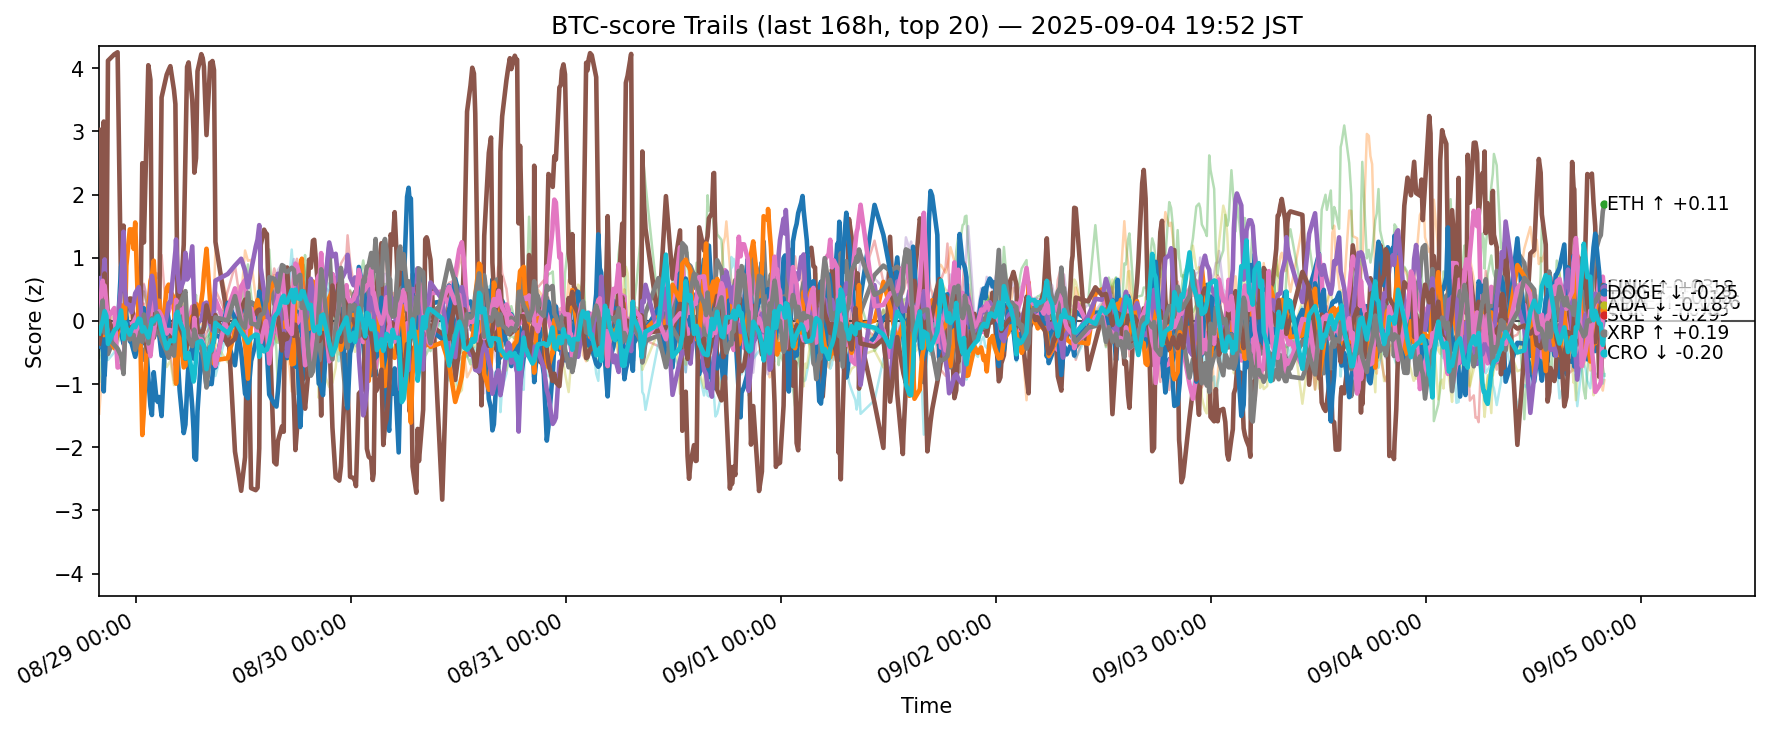

Source data for this figure (header and first rows):
ts, side, symbol, score
2025-08-28 10:52:36.900313+00:00, btc, ADA, -0.4003
2025-08-28 10:52:36.900313+00:00, btc, AVAX, -1.469
2025-08-28 10:52:36.900313+00:00, btc, BCH, -0.9597
2025-08-28 10:52:36.900313+00:00, btc, BNB, 0.4942
2025-08-28 10:52:36.900313+00:00, btc, BTC, -0.4302
2025-08-28 10:52:36.900313+00:00, btc, CRO, 3.025
2025-08-28 10:52:36.900313+00:00, btc, DOGE, 0.001682
2025-08-28 10:52:36.900313+00:00, btc, ETH, 0.2795
2025-08-28 10:52:36.900313+00:00, btc, HBAR, -0.2783
2025-08-28 10:52:36.900313+00:00, btc, HYPE, 0.2975
2025-08-28 10:52:36.900313+00:00, btc, LINK, -0.05272
2025-08-28 10:52:36.900313+00:00, btc, LTC, -0.5883
2025-08-28 10:52:36.900313+00:00, btc, SHIB, 0.1341
2025-08-28 10:52:36.900313+00:00, btc, SOL, 0.6759
2025-08-28 10:52:36.900313+00:00, btc, SUI, -0.3549
2025-08-28 10:52:36.900313+00:00, btc, TON, 0.1506
2025-08-28 10:52:36.900313+00:00, btc, TRX, -0.00884
2025-08-28 10:52:36.900313+00:00, btc, UNI, -0.03987
2025-08-28 10:52:36.900313+00:00, btc, XLM, -0.333
2025-08-28 10:52:36.900313+00:00, btc, XRP, -0.1964
2025-08-28 11:15:23.217479+00:00, btc, ADA, -0.4253
2025-08-28 11:15:23.217479+00:00, btc, AVAX, -0.6797
2025-08-28 11:15:23.217479+00:00, btc, BCH, -0.4317
2025-08-28 11:15:23.217479+00:00, btc, BNB, 0.52
2025-08-28 11:15:23.217479+00:00, btc, BTC, -0.1126
2025-08-28 11:15:23.217479+00:00, btc, CRO, 0.5032
2025-08-28 11:15:23.217479+00:00, btc, DOGE, -0.07931
2025-08-28 11:15:23.217479+00:00, btc, DOT, 0.3062
2025-08-28 11:15:23.217479+00:00, btc, ETH, -0.4083
2025-08-28 11:15:23.217479+00:00, btc, HBAR, -0.3125
2025-08-28 11:15:23.217479+00:00, btc, HYPE, 0.1191
2025-08-28 11:15:23.217479+00:00, btc, LINK, 0.03006
2025-08-28 11:15:23.217479+00:00, btc, LTC, -0.2889
2025-08-28 11:15:23.217479+00:00, btc, SHIB, -0.1209
2025-08-28 11:15:23.217479+00:00, btc, SOL, 0.3139
2025-08-28 11:15:23.217479+00:00, btc, SUI, -0.05423
2025-08-28 11:15:23.217479+00:00, btc, TON, 0.6361
2025-08-28 11:15:23.217479+00:00, btc, TRX, 0.3209
2025-08-28 11:15:23.217479+00:00, btc, XLM, 0.1133
2025-08-28 11:15:23.217479+00:00, btc, XRP, -0.002451
2025-08-28 11:22:45.604789+00:00, btc, ADA, -0.5647
2025-08-28 11:22:45.604789+00:00, btc, AVAX, -0.8147
2025-08-28 11:22:45.604789+00:00, btc, BCH, -0.9018
2025-08-28 11:22:45.604789+00:00, btc, BNB, 0.2708
2025-08-28 11:22:45.604789+00:00, btc, BTC, -0.2508
2025-08-28 11:22:45.604789+00:00, btc, CRO, 3.157
2025-08-28 11:22:45.604789+00:00, btc, DOGE, -0.3
2025-08-28 11:22:45.604789+00:00, btc, DOT, 0.08035
2025-08-28 11:22:45.604789+00:00, btc, ETH, -0.4012
2025-08-28 11:22:45.604789+00:00, btc, HBAR, 0.03826
2025-08-28 11:22:45.604789+00:00, btc, HYPE, -1.115
2025-08-28 11:22:45.604789+00:00, btc, LINK, -0.2237
2025-08-28 11:22:45.604789+00:00, btc, LTC, -0.5198
2025-08-28 11:22:45.604789+00:00, btc, SHIB, -0.25
2025-08-28 11:22:45.604789+00:00, btc, SOL, 0.8038
2025-08-28 11:22:45.604789+00:00, btc, SUI, 0.3708
2025-08-28 11:22:45.604789+00:00, btc, TON, 0.4582
2025-08-28 11:22:45.604789+00:00, btc, TRX, -0.1602
2025-08-28 11:22:45.604789+00:00, btc, XLM, 0.1809
2025-08-28 11:22:45.604789+00:00, btc, XRP, 0.08851
... 12,460 more rows
